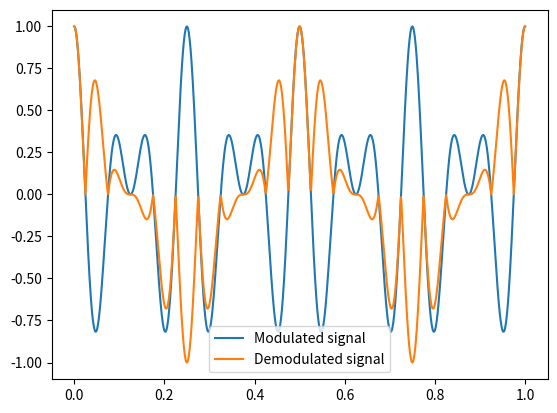

The script that saved this image:
import numpy as np
# Defining the carrier signal
carrier_freq = 10 # carrier signal frequency
carrier_amp = 1 # carrier signal amplitude
carrier_phase = 0 # carrier signal phase
carrier_time = np.linspace(0, 1, 1000) # carrier signal time
carrier_signal = carrier_amp*np.cos(2*np.pi*carrier_freq*carrier_time + carrier_phase)
# Defining the message signal
message_freq = 2 # message signal frequency
message_amp = 1 # message signal amplitude
message_phase = 0 # message signal phase
message_time = np.linspace(0, 1, 1000) # message signal time
message_signal = message_amp*np.cos(2*np.pi*message_freq*message_time + message_phase)
# Multiplying the carrier signal and the message signal to generate AM signal
am_signal = carrier_signal*message_signal
# Demodulation of the AM signal to obtain the original message signal
envelope_detector = np.abs(am_signal) # Using the absolute value of the AM signal
demodulated_signal = envelope_detector*np.cos(2*np.pi*message_freq*message_time + message_phase)
# Plotting the modulated and demodulated signal
import matplotlib.pyplot as plt
plt.plot(carrier_time, am_signal, label='Modulated signal')
plt.plot(carrier_time, demodulated_signal, label='Demodulated signal')
plt.legend()
plt.show()
